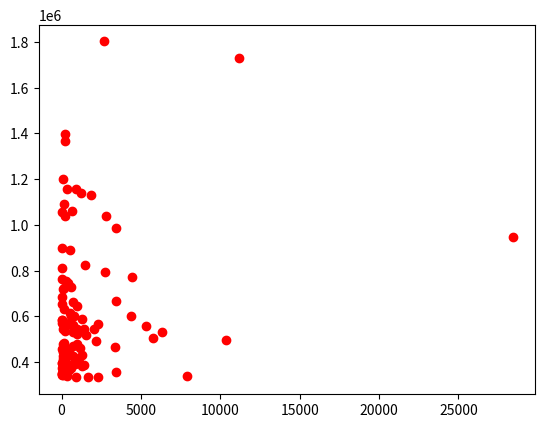

Reproduce this figure in Python.
from  matplotlib import pyplot as plt

a=[[2654, u'1,802,785'], [11201, u'1,730,076'], [203, u'1,399,863'], [224, u'1,364,905'], [63, u'1,202,546'], [317, u'1,155,655'], [914, u'1,155,181'], [1238, u'1,138,096'], [1843, u'1,130,153'], [170, u'1,092,151'], [655, u'1,060,923'], [7, u'1,054,242'], [2795, u'1,038,846'], [186, u'1,038,698'], [3441, u'986,705'], [None, u'954,623'], [28415, u'947,242'], [25, u'900,663'], [540, u'887,643'], [1505, u'822,908'], [57, u'812,272'], [2731, u'791,585'], [None, u'790,531'], [4405, u'771,274'], [19, u'761,151'], [258, u'755,014'], [374, u'745,100'], [622, u'726,547'], [133, u'725,112'], [71, u'719,396'], [26, u'684,215'], [3407, u'666,826'], [696, u'663,559'], [21, u'651,401'], [983, u'645,165'], [152, u'633,535'], [542, u'612,475'], [618, u'602,604'], [4373, u'601,947'], [780, u'599,700'], [1288, u'587,552'], [47, u'584,869'], [44, u'584,372'], [493, u'572,275'], [41, u'571,260'], [88, u'571,124'], [2273, u'567,400'], [477, u'565,557'], [728, u'563,540'], [5348, u'555,557'], [159, u'554,586'], [1000, u'545,510'], [2021, u'545,111'], [1391, u'542,640'], [82, u'542,489'], [197, u'536,285'], [6296, u'531,946'], [730, u'531,567'], [980, u'522,025'], [1530, u'516,646'], [5769, u'505,780'], [None, u'497,240'], [10336, u'495,120'], [2150, u'492,236'], [130, u'484,606'], [None, u'482,727'], [117, u'479,856'], [None, u'479,050'], [994, u'477,158'], [721, u'469,836'], [3350, u'467,239'], [213, u'462,342'], [87, u'460,833'], [1168, u'459,517'], [3, u'458,010'], [329, u'452,891'], [65, u'442,220'], [466, u'441,280'], [1299, u'428,804'], [89, u'426,528'], [697, u'424,465'], [290, u'420,363'], [1089, u'419,152'], [96, u'414,168'], [848, u'412,585'], [857, u'407,336'], [110, u'400,320'], [30, u'397,031'], [57, u'393,741'], [785, u'391,997'], [862, u'391,758'], [337, u'390,166'], [330, u'387,838'], [380, u'386,099'], [1415, u'384,817'], [102, u'383,712'], [1285, u'379,813'], [277, u'379,445'], [554, u'379,315'], [226, u'377,087'], [39, u'374,740'], [573, u'371,719'], [487, u'370,704'], [78, u'366,756'], [481, u'366,578'], [3420, u'353,801'], [180, u'350,598'], [52, u'349,850'], [30, u'347,216'], [15, u'346,490'], [30, u'342,226'], [80, u'341,406'], [365, u'339,862'], [7922, u'336,977'], [921, u'334,496'], [1648, u'333,711'], [2277, u'331,705']]

a1=[x[0] for x in a if  x[0]]
a2=[int(x[1].replace(',','')) for x in a if  x[0]]

plt.plot(a1,a2,'ro')
plt.show()